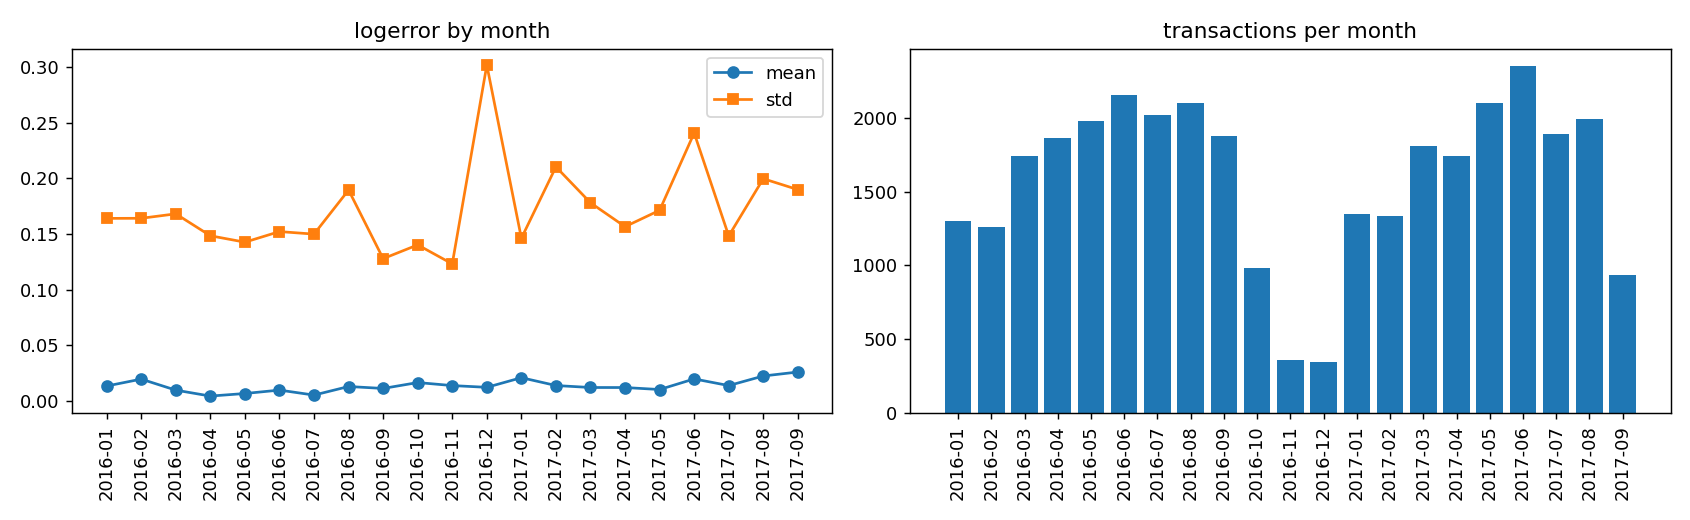

Values plotted in this chart, from the file beside it:
ym, count, mean, std, mean_abs
2016-01, 1298, 0.01347, 0.1641, 0.07165
2016-02, 1257, 0.01968, 0.1642, 0.06984
2016-03, 1739, 0.009766, 0.1682, 0.07124
2016-04, 1862, 0.004434, 0.1485, 0.07099
2016-05, 1978, 0.00674, 0.1427, 0.06358
2016-06, 2154, 0.009805, 0.1523, 0.06786
2016-07, 2021, 0.005321, 0.15, 0.06502
2016-08, 2105, 0.01303, 0.1896, 0.06732
2016-09, 1875, 0.01129, 0.1279, 0.06334
2016-10, 985, 0.01659, 0.1403, 0.06744
2016-11, 357, 0.01387, 0.1232, 0.06199
2016-12, 343, 0.01229, 0.3019, 0.08537
2017-01, 1348, 0.02097, 0.1463, 0.0709
2017-02, 1334, 0.01391, 0.2104, 0.08009
2017-03, 1808, 0.01214, 0.1781, 0.07248
2017-04, 1744, 0.01211, 0.1567, 0.06568
2017-05, 2101, 0.01033, 0.1714, 0.06965
2017-06, 2354, 0.01985, 0.2409, 0.07843
2017-07, 1894, 0.01387, 0.1484, 0.06436
2017-08, 1993, 0.02248, 0.1998, 0.0716
2017-09, 934, 0.02606, 0.19, 0.07587
